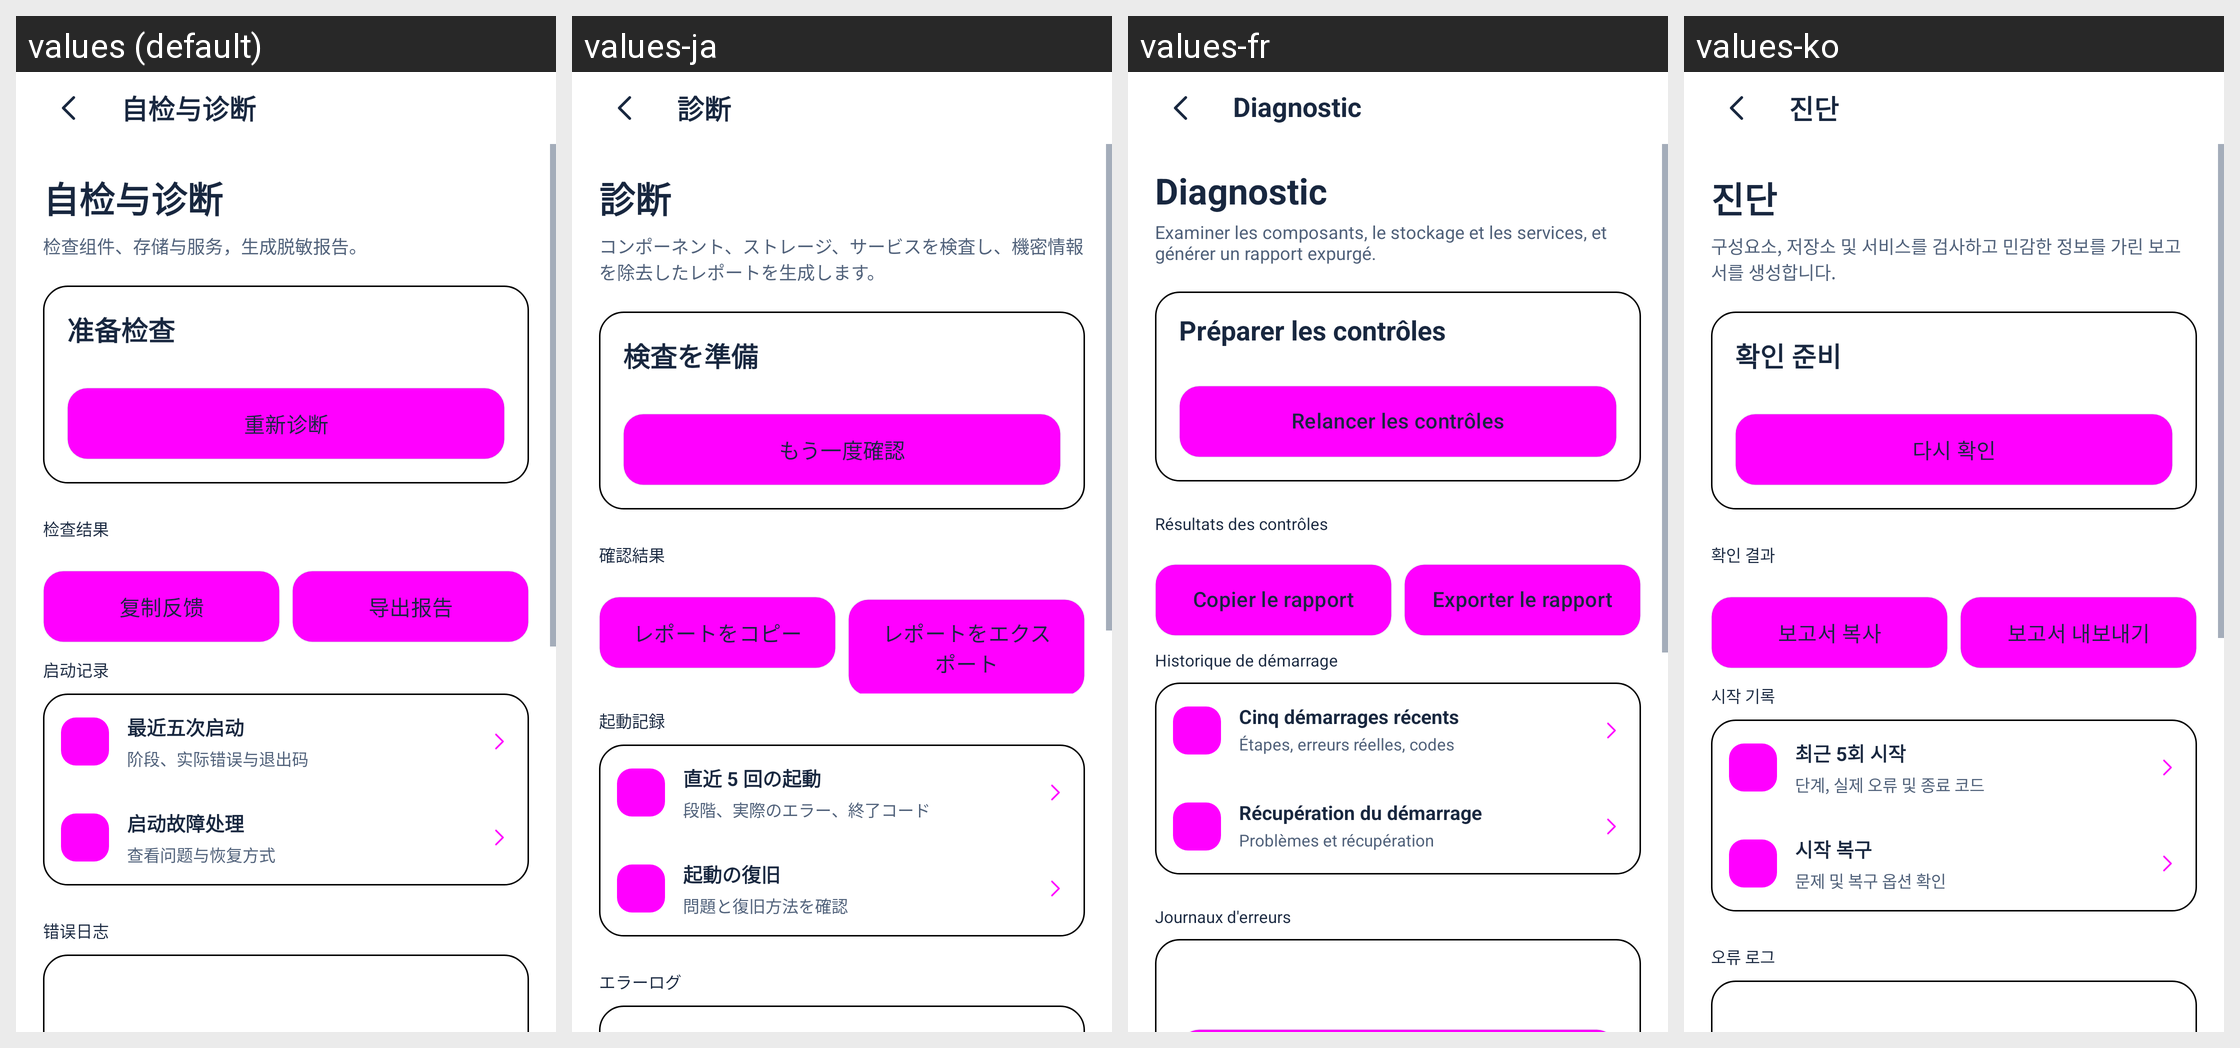

Locale-by-locale string values for the Android screen shown in this grid:
Android screen res/layout/activity_diagnostics.xml rendered under 4 locales, left to right: values (default), values-ja, values-fr, values-ko. Device: Nexus 5 (rendered at 1080×1920; each locale shown at half size, 540×960, under a caption strip naming it); theme Theme.DeepseekHarness.
Other locales in the repository, not shown: values-ar, values-en, values-la, values-pt, values-ru.
Strings drawn on this screen, with the default value and each locale's value (text and hints the layout hard-codes, and strings that could not be matched under every locale, appear in the picture but are not listed):

ui2_diagnostics
  values: 自检与诊断
  values-ja: 診断
  values-fr: Diagnostic
  values-ko: 진단

ui2_diagnostics_intro
  values: 检查组件、存储与服务，生成脱敏报告。
  values-ja: コンポーネント、ストレージ、サービスを検査し、機密情報を除去したレポートを生成します。
  values-fr: Examiner les composants, le stockage et les services, et générer un rapport expurgé.
  values-ko: 구성요소, 저장소 및 서비스를 검사하고 민감한 정보를 가린 보고서를 생성합니다.

ui134_check_ready
  values: 准备检查
  values-ja: 検査を準備
  values-fr: Préparer les contrôles
  values-ko: 확인 준비

ui_m0209
  values: 重新诊断
  values-ja: もう一度確認
  values-fr: Relancer les contrôles
  values-ko: 다시 확인

ui134_results
  values: 检查结果
  values-ja: 確認結果
  values-fr: Résultats des contrôles
  values-ko: 확인 결과

ui_m0103
  values: 复制反馈
  values-ja: レポートをコピー
  values-fr: Copier le rapport
  values-ko: 보고서 복사

ui_m0109
  values: 导出报告
  values-ja: レポートをエクスポート
  values-fr: Exporter le rapport
  values-ko: 보고서 내보내기

ui134_start_records
  values: 启动记录
  values-ja: 起動記録
  values-fr: Historique de démarrage
  values-ko: 시작 기록

ui134_recent_startups
  values: 最近五次启动
  values-ja: 直近 5 回の起動
  values-fr: Cinq démarrages récents
  values-ko: 최근 5회 시작

ui134_recent_startups_sub
  values: 阶段、实际错误与退出码
  values-ja: 段階、実際のエラー、終了コード
  values-fr: Étapes, erreurs réelles, codes
  values-ko: 단계, 실제 오류 및 종료 코드

ui134_startup_recovery
  values: 启动故障处理
  values-ja: 起動の復旧
  values-fr: Récupération du démarrage
  values-ko: 시작 복구

ui134_startup_recovery_sub
  values: 查看问题与恢复方式
  values-ja: 問題と復旧方法を確認
  values-fr: Problèmes et récupération
  values-ko: 문제 및 복구 옵션 확인

ui2_error_logs
  values: 错误日志
  values-ja: エラーログ
  values-fr: Journaux d'erreurs
  values-ko: 오류 로그
